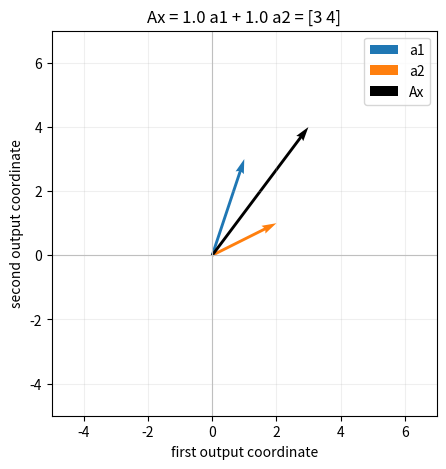
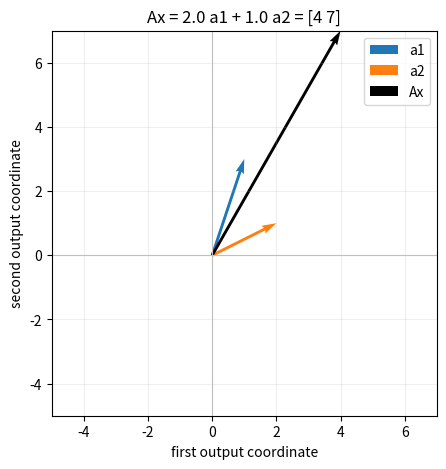
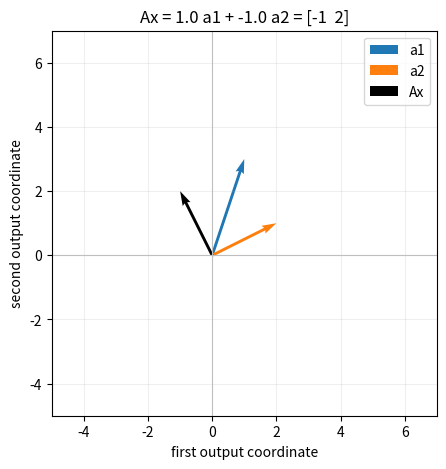

Source code (Python) for these figures, in order:
import numpy as np

A = np.array([[1, 2],
              [3, 1]])
x = np.array([4, -1])
y = A @ x
print('按行计算 Ax =', y)

a1 = A[:, 0]
a2 = A[:, 1]
from_columns = x[0] * a1 + x[1] * a2
print('第一列 =', a1)
print('第二列 =', a2)
print('按列组合 =', from_columns)
print('两种算法一致吗？', np.array_equal(y, from_columns))

import matplotlib.pyplot as plt

def show_combination(x1=1.0, x2=1.0):
    result = x1 * a1 + x2 * a2
    fig, ax = plt.subplots(figsize=(5, 5))
    ax.quiver(0, 0, *a1, angles='xy', scale_units='xy', scale=1, color='tab:blue', label='a1')
    ax.quiver(0, 0, *a2, angles='xy', scale_units='xy', scale=1, color='tab:orange', label='a2')
    ax.quiver(0, 0, *result, angles='xy', scale_units='xy', scale=1, color='black', label='Ax')
    ax.set(xlim=(-5, 7), ylim=(-5, 7), xlabel='first output coordinate', ylabel='second output coordinate', aspect='equal')
    ax.axhline(0, color='0.75', linewidth=0.8)
    ax.axvline(0, color='0.75', linewidth=0.8)
    ax.grid(alpha=0.2)
    ax.legend()
    ax.set_title(f'Ax = {x1:.1f} a1 + {x2:.1f} a2 = {result}')
    plt.show()

try:
    from ipywidgets import interact, FloatSlider
except ImportError:
    print('Install ipywidgets for sliders; showing three parameter choices instead.')
    for values in [(1, 1), (2, 1), (1, -1)]:
        show_combination(*values)
else:
    interact(show_combination,
             x1=FloatSlider(value=1, min=-2, max=2, step=0.1),
             x2=FloatSlider(value=1, min=-2, max=2, step=0.1));
